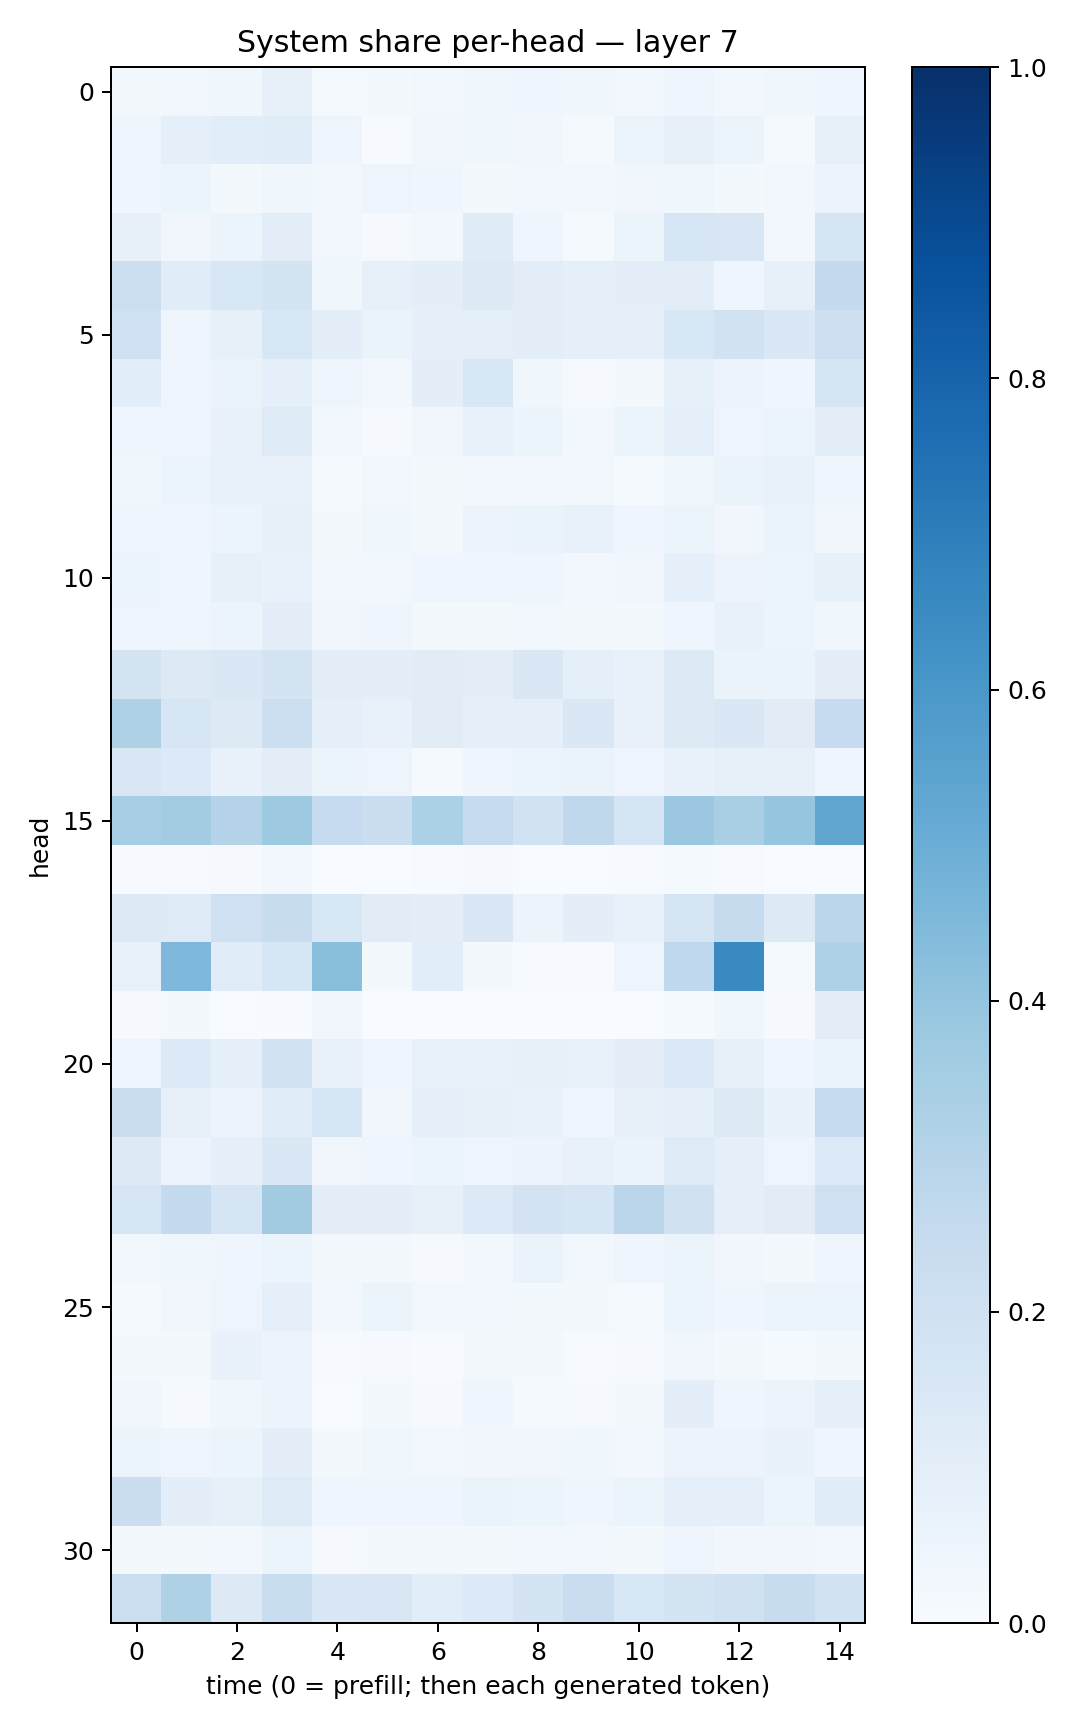

Values plotted in this chart, from the file beside it:
0.015736284, 0.031205071, 0.03793534, 0.07927934, 0.012261088, 0.021687202, 0.02679799, 0.038350347, 0.043928813, 0.036916424, 0.029414292, 0.040486142, 0.028916221, 0.0360516, 0.04041746
0.04491, 0.08824, 0.1074, 0.1167, 0.04833, 0.007453, 0.03318, 0.03611, 0.0328, 0.01239, 0.05242, 0.0815, 0.05335, 0.01344, 0.08436
0.04379, 0.05418, 0.021, 0.03802, 0.02811, 0.04942, 0.04475, 0.02273, 0.0238, 0.02919, 0.03448, 0.03823, 0.02258, 0.03104, 0.05575
0.08042, 0.03434, 0.0605, 0.1019, 0.02652, 0.008038, 0.03121, 0.1186, 0.04438, 0.01212, 0.05157, 0.1636, 0.15, 0.02505, 0.1704
0.2173, 0.1143, 0.1558, 0.177, 0.03868, 0.07879, 0.09652, 0.126, 0.1045, 0.08979, 0.09523, 0.1042, 0.04287, 0.07822, 0.2503
0.2102, 0.04796, 0.08282, 0.1546, 0.1011, 0.06361, 0.09161, 0.091, 0.1019, 0.08888, 0.09321, 0.1546, 0.1927, 0.1412, 0.2132
0.1078, 0.04775, 0.06299, 0.08666, 0.04798, 0.02504, 0.09756, 0.1543, 0.03761, 0.01165, 0.01855, 0.08328, 0.05682, 0.04139, 0.1642
0.04121, 0.04757, 0.07049, 0.1238, 0.0299, 0.01023, 0.03174, 0.07745, 0.05384, 0.02537, 0.05987, 0.09011, 0.04993, 0.05998, 0.0987
0.03899, 0.0509, 0.07125, 0.07702, 0.01455, 0.03089, 0.01563, 0.02402, 0.03063, 0.02455, 0.0149, 0.03854, 0.06359, 0.07631, 0.04331
0.04291, 0.04576, 0.06125, 0.07862, 0.01871, 0.03901, 0.01721, 0.05523, 0.06615, 0.0727, 0.04072, 0.05979, 0.03444, 0.06343, 0.03333
0.06005, 0.0445, 0.08347, 0.06702, 0.02434, 0.03019, 0.04156, 0.04441, 0.04685, 0.02381, 0.03337, 0.09253, 0.05621, 0.05415, 0.08362
0.04895, 0.04149, 0.05352, 0.09697, 0.03209, 0.04218, 0.02154, 0.02194, 0.02743, 0.01766, 0.01658, 0.04604, 0.07051, 0.05935, 0.03794
0.1775, 0.131, 0.1445, 0.1778, 0.1054, 0.1006, 0.1099, 0.0979, 0.1421, 0.09184, 0.07409, 0.1253, 0.06415, 0.06563, 0.1016
0.3209, 0.1622, 0.1323, 0.2152, 0.09114, 0.07582, 0.1097, 0.08916, 0.09191, 0.145, 0.0753, 0.1272, 0.1474, 0.1116, 0.249
0.1522, 0.1361, 0.06828, 0.1036, 0.06045, 0.04914, 0.01385, 0.03975, 0.06005, 0.06449, 0.05042, 0.06896, 0.0843, 0.08122, 0.04083
0.3462, 0.3577, 0.3084, 0.3734, 0.2486, 0.2264, 0.3286, 0.2487, 0.1908, 0.2699, 0.169, 0.381, 0.3377, 0.3963, 0.5336
0.004531, 0.005211, 0.01079, 0.02465, 0.001598, 0.001189, 0.004902, 0.007847, 0.002942, 0.000934, 0.007623, 0.01257, 0.004668, 0.0009773, 0.003213
0.1268, 0.1231, 0.2047, 0.2379, 0.1535, 0.1099, 0.1015, 0.1429, 0.05793, 0.09489, 0.07288, 0.1706, 0.2441, 0.1324, 0.2819
0.07443, 0.4519, 0.115, 0.1578, 0.4233, 0.01822, 0.1072, 0.01576, 0.006555, 0.007032, 0.04758, 0.2659, 0.6532, 0.01522, 0.3231
0.01032, 0.01941, 0.002389, 0.00577, 0.03269, 0.0005509, 0.00369, 0.001226, 0.0002375, 0.0002986, 0.0004344, 0.01352, 0.03768, 0.01094, 0.1023
0.04776, 0.1339, 0.09244, 0.1876, 0.07193, 0.042, 0.07199, 0.07355, 0.08544, 0.07031, 0.1039, 0.1393, 0.0824, 0.04022, 0.06569
0.2191, 0.08049, 0.05856, 0.1151, 0.1595, 0.0317, 0.09351, 0.08358, 0.07669, 0.04308, 0.07848, 0.08733, 0.1285, 0.0703, 0.2467
0.1309, 0.05637, 0.09191, 0.1461, 0.03393, 0.0453, 0.05326, 0.04953, 0.05726, 0.07228, 0.06408, 0.122, 0.09277, 0.04932, 0.1347
0.1579, 0.2554, 0.1686, 0.3599, 0.0967, 0.1014, 0.08104, 0.134, 0.1802, 0.1667, 0.2828, 0.198, 0.08826, 0.1126, 0.204
0.02941, 0.03775, 0.04401, 0.05447, 0.01695, 0.01684, 0.01122, 0.03091, 0.06638, 0.02539, 0.04605, 0.06237, 0.03235, 0.02146, 0.0393
0.01392, 0.03149, 0.04721, 0.08669, 0.02924, 0.05208, 0.02667, 0.0295, 0.02209, 0.01873, 0.01465, 0.05342, 0.04468, 0.06, 0.05889
0.01764, 0.02054, 0.06675, 0.05561, 0.00625, 0.009743, 0.007705, 0.01994, 0.02238, 0.006857, 0.01135, 0.03314, 0.0157, 0.015, 0.0178
0.03425, 0.01011, 0.03681, 0.05832, 0.002377, 0.01615, 0.01024, 0.04674, 0.01364, 0.01103, 0.01628, 0.09765, 0.04247, 0.0572, 0.09038
0.05903, 0.04259, 0.05334, 0.09409, 0.02306, 0.03697, 0.02633, 0.03186, 0.03368, 0.03617, 0.02841, 0.05474, 0.05651, 0.06771, 0.04582
0.2258, 0.09996, 0.0838, 0.124, 0.04551, 0.04313, 0.04411, 0.06457, 0.05908, 0.04488, 0.05328, 0.09278, 0.08682, 0.06172, 0.1146
0.01821, 0.02187, 0.02557, 0.05461, 0.00926, 0.01891, 0.01919, 0.01996, 0.02628, 0.02425, 0.02041, 0.04771, 0.03208, 0.03432, 0.02633
0.2174, 0.3215, 0.1264, 0.2325, 0.1465, 0.15, 0.107, 0.1332, 0.1788, 0.2284, 0.1559, 0.1741, 0.1954, 0.2359, 0.1919
